The GitHub repository saghaach/Sport-Image-Classification.CNN contains a labelled image folder "dataset" with 3 categories: basketball, football, tennis. Examples follow, each with its label.

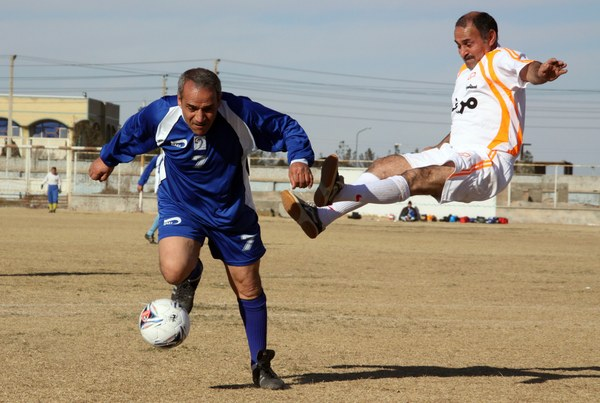
Label: football

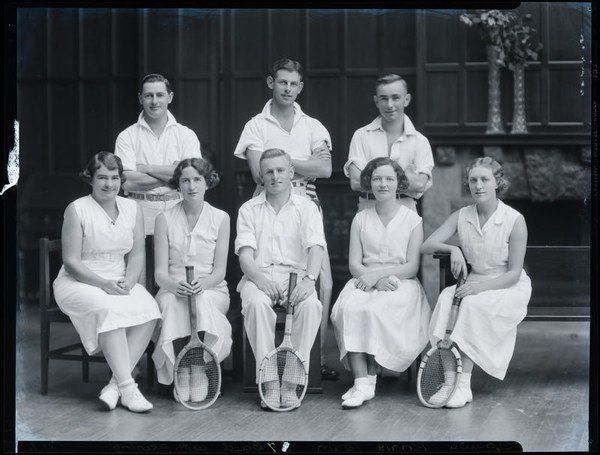
Label: tennis

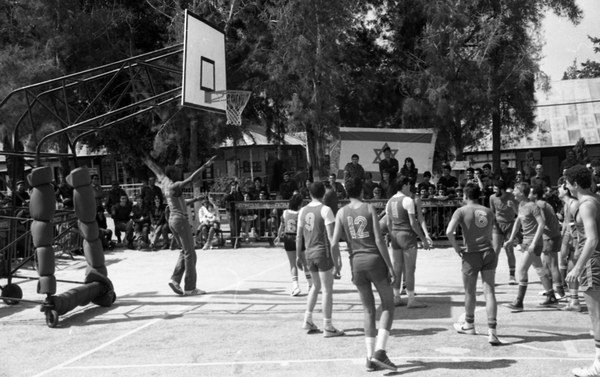
Label: basketball

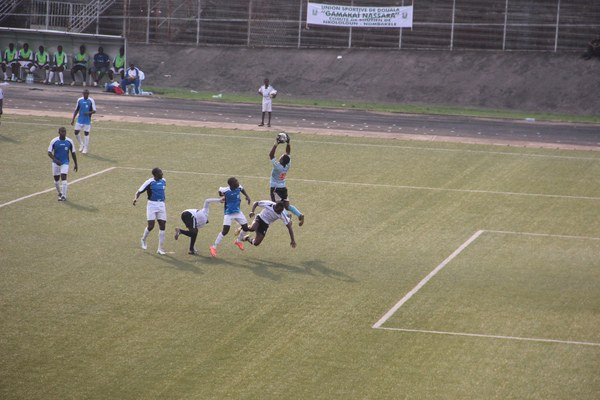
Label: football

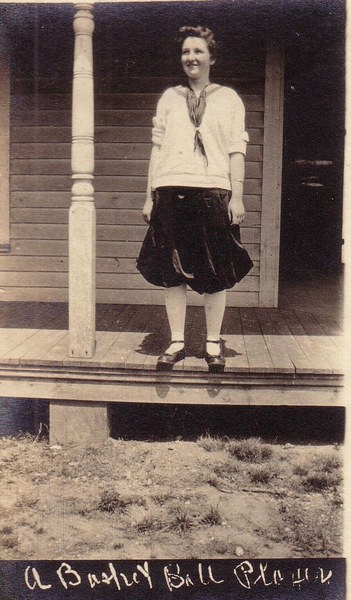
Label: basketball

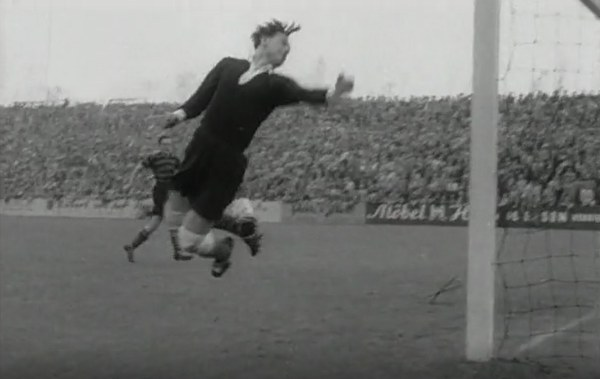
Label: football
